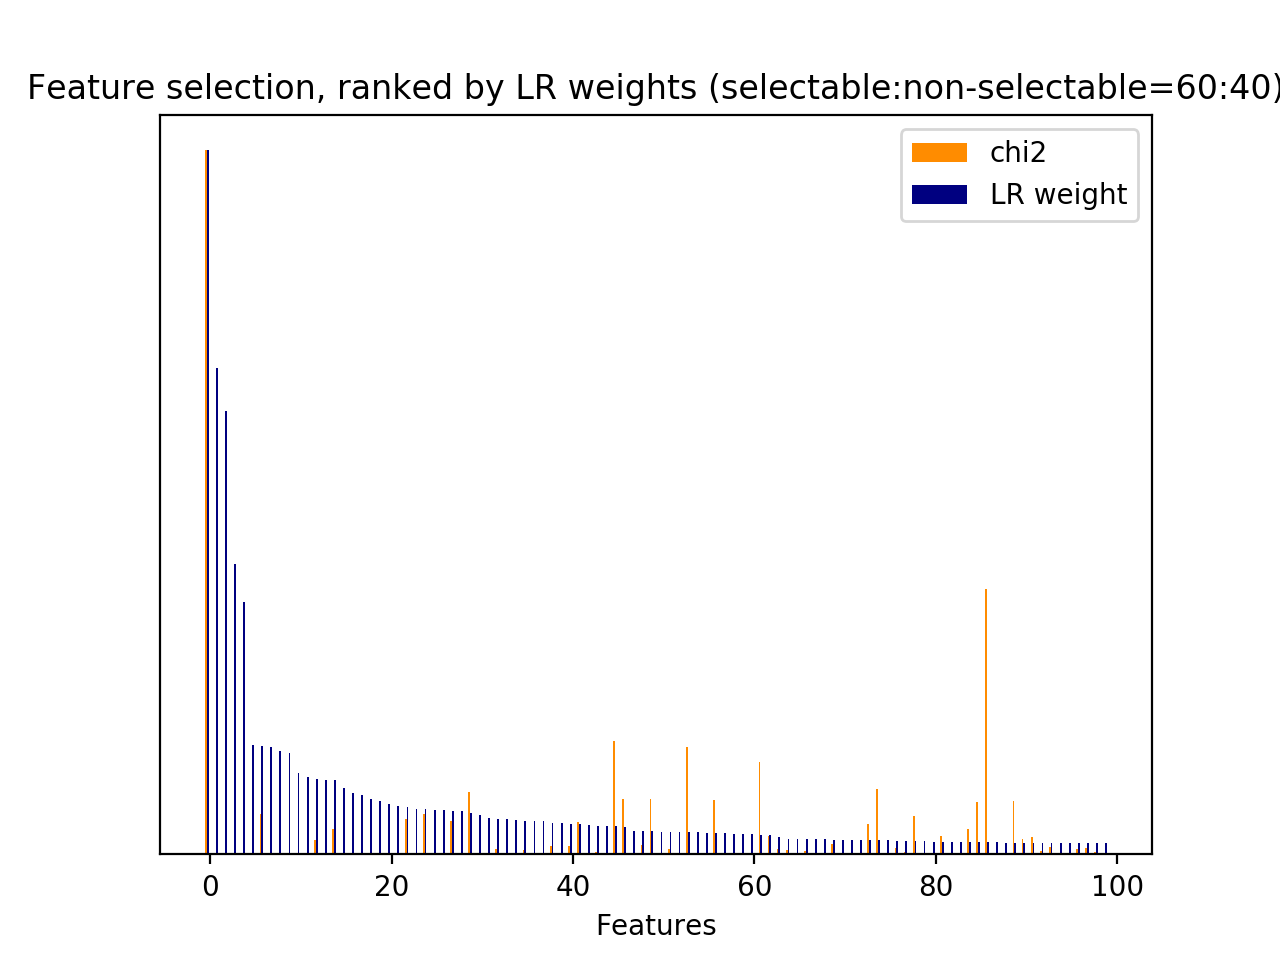

The data file committed next to this chart (first rows):
id, name, prefix, chi2, chi2_rank, clf_weight, clf_weight_rank
0, 1, b'1-utterance_length.current_user_uttera…, 50.39, 156, 0.0000, 23806
1, 2.1, b'2.1-user_action_words.current_user_utt…, 3.381, 5920, 0.0000, 9999
2, 2.1, b'2.1-user_action_words.current_user_utt…, 20.14, 1041, 0.0000, 10000
3, 2.1, b'2.1-user_action_words.current_user_utt…, 4.969, 5537, 0.0000, 10001
4, 2.1, b'2.1-user_action_words.current_user_utt…, 10.04, 1822, 0.0000, 10002
5, 2.1, b'2.1-user_action_words.current_user_utt…, 32.16, 706, 0.0007, 964
6, 2.1, b'2.1-user_action_words.current_user_utt…, 8.393, 3212, 0.0001, 2222
7, 2.1, b'2.1-user_action_words.current_user_utt…, 23.88, 890, 0.0036, 347
8, 2.1, b'2.1-user_action_words.current_user_utt…, 5.115, 5514, 0.0000, 10003
9, 2.1, b'2.1-user_action_words.current_user_utt…, 1.698, 7338, 0.0000, 10004
10, 2.1, b'2.1-user_action_words.current_user_utt…, 18.76, 1169, 0.0000, 10005
11, 2.1, b'2.1-user_action_words.current_user_utt…, 8.903, 2006, 0.0000, 9998
12, 2.1, b'2.1-user_action_words.current_user_utt…, 1.737, 7304, 0.0000, 10006
13, 2.1, b'2.1-user_action_words.current_user_utt…, 23.9, 879, 0.0000, 10008
14, 2.1, b'2.1-user_action_words.current_user_utt…, 0.3215, 12327, 0.0000, 10009
15, 2.1, b'2.1-user_action_words.current_user_utt…, 10.33, 1792, 0.0000, 10010
16, 2.1, b'2.1-user_action_words.current_user_utt…, 15.79, 1382, 0.0021, 465
17, 2.1, b'2.1-user_action_words.current_user_utt…, 20.93, 989, 0.0000, 10011
18, 2.1, b'2.1-user_action_words.current_user_utt…, 1.321, 7770, 0.0000, 10012
19, 2.1, b'2.1-user_action_words.current_user_utt…, 0.9644, 8767, 0.0000, 10013
20, 2.1, b'2.1-user_action_words.current_user_utt…, 63.91, 114, 0.0000, 10014
21, 2.1, b'2.1-user_action_words.current_user_utt…, 92.99, 57, 0.0014, 616
22, 2.1, b'2.1-user_action_words.current_user_utt…, 14.6, 1517, 0.0000, 10007
23, 2.1, b'2.1-user_action_words.current_user_utt…, 7.925, 3315, 0.0000, 9996
24, 2.1, b'2.1-user_action_words.current_user_utt…, 26.86, 781, 0.0000, 9987
25, 2.1, b'2.1-user_action_words.current_user_utt…, 3.743, 5787, 0.0000, 9995
26, 2.1, b'2.1-user_action_words.current_user_utt…, 21.33, 978, 0.0000, 2676
27, 2.1, b'2.1-user_action_words.current_user_utt…, 1.286, 7793, 0.0000, 9979
28, 2.1, b'2.1-user_action_words.current_user_utt…, 9.107, 1996, 0.0000, 9980
29, 2.1, b'2.1-user_action_words.current_user_utt…, 16.15, 1363, 0.0000, 9981
30, 2.1, b'2.1-user_action_words.current_user_utt…, 2.301, 6886, 0.0000, 9982
31, 2.1, b'2.1-user_action_words.current_user_utt…, 25.59, 815, 0.0000, 9983
32, 2.1, b'2.1-user_action_words.current_user_utt…, 3.065, 6550, 0.0000, 9984
33, 2.1, b'2.1-user_action_words.current_user_utt…, 23.83, 913, 0.0000, 9985
34, 2.1, b'2.1-user_action_words.current_user_utt…, 20.29, 1006, 0.0000, 9978
35, 2.1, b'2.1-user_action_words.current_user_utt…, 23.52, 917, 0.0000, 9986
36, 2.1, b'2.1-user_action_words.current_user_utt…, 88.18, 63, 0.0000, 4636
37, 2.1, b'2.1-user_action_words.current_user_utt…, 36.91, 671, 0.0071, 210
38, 2.1, b'2.1-user_action_words.current_user_utt…, 22.72, 954, 0.0000, 9988
39, 2.1, b'2.1-user_action_words.current_user_utt…, 39.16, 658, 0.0002, 1772
40, 2.1, b'2.1-user_action_words.current_user_utt…, 59.73, 121, 0.0005, 1120
41, 2.1, b'2.1-user_action_words.current_user_utt…, 27.47, 772, 0.0000, 9989
42, 2.2, b'2.2-#user_action_words.current_user_ut…, 37.6, 668, 0.0000, 9990
44, 3, b'3-time_feature__end_of_session', 110.2, 41, 0.0640, 24
45, 3, b'3-time_feature__start_of_session', 14.6, 1519, 0.0068, 224
46, 3, b'3-time_feature__time_ratio', 11.48, 1745, 0.0477, 35
47, 3, b'3-time_feature__turns_from_start', 1856, 1, 0.0011, 730
48, 3, b'3-time_feature__turns_to_end', 1142, 2, 0.0001, 2171
49, 1, b'1-utterance_length.next_system_utteran…, 392.8, 4, 0.0013, 655
50, 1, b'1-utterance_length.next_user_utterance…, 386.3, 5, 0.0000, 9991
51, 2.1, b'2.1-user_action_words.next_user_uttera…, 3.868, 5725, 0.0002, 1627
52, 2.1, b'2.1-user_action_words.next_user_uttera…, 0.3215, 12363, 0.0000, 9992
53, 2.1, b'2.1-user_action_words.next_user_uttera…, 0.8233, 9027, 0.0000, 9993
54, 2.1, b'2.1-user_action_words.next_user_uttera…, 0.6388, 10884, 0.0000, 9994
55, 2.1, b'2.1-user_action_words.next_user_uttera…, 25.87, 813, 0.0000, 10015
56, 2.1, b'2.1-user_action_words.next_user_uttera…, 0.3215, 12353, 0.0000, 10016
57, 2.1, b'2.1-user_action_words.next_user_uttera…, 0.6430, 9308, 0.0000, 10017
58, 2.1, b'2.1-user_action_words.next_user_uttera…, 0.3215, 12275, 0.0000, 10027
59, 2.1, b'2.1-user_action_words.next_user_uttera…, 0.9904, 8341, 0.0000, 10039
60, 2.1, b'2.1-user_action_words.next_user_uttera…, 1.893, 7170, 0.0000, 10040
... 23,747 more rows
